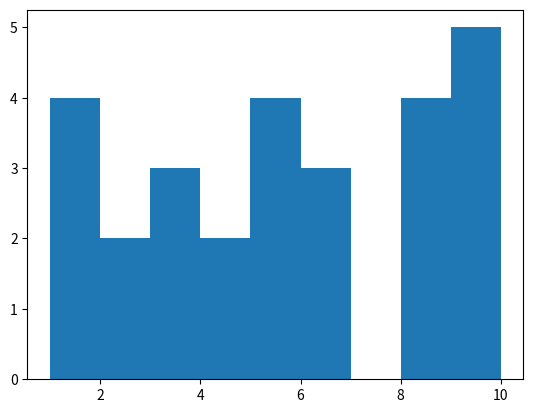

Recreate this plot in Python.
import numpy as np
import matplotlib.pyplot as plt

data = [1, 1, 1, 1, 3, 3, 3, 2, 2, 4, 4, 5, 5, 5, 5, 6, 6, 6, 8, 8, 8, 8, 9, 9, 9, 9, 10]
hist = np.histogram(data, bins=[1, 2, 3, 4, 5, 6, 7, 8, 9, 10])

plt.hist(data, bins=[1, 2, 3, 4, 5, 6, 7, 8, 9, 10])
